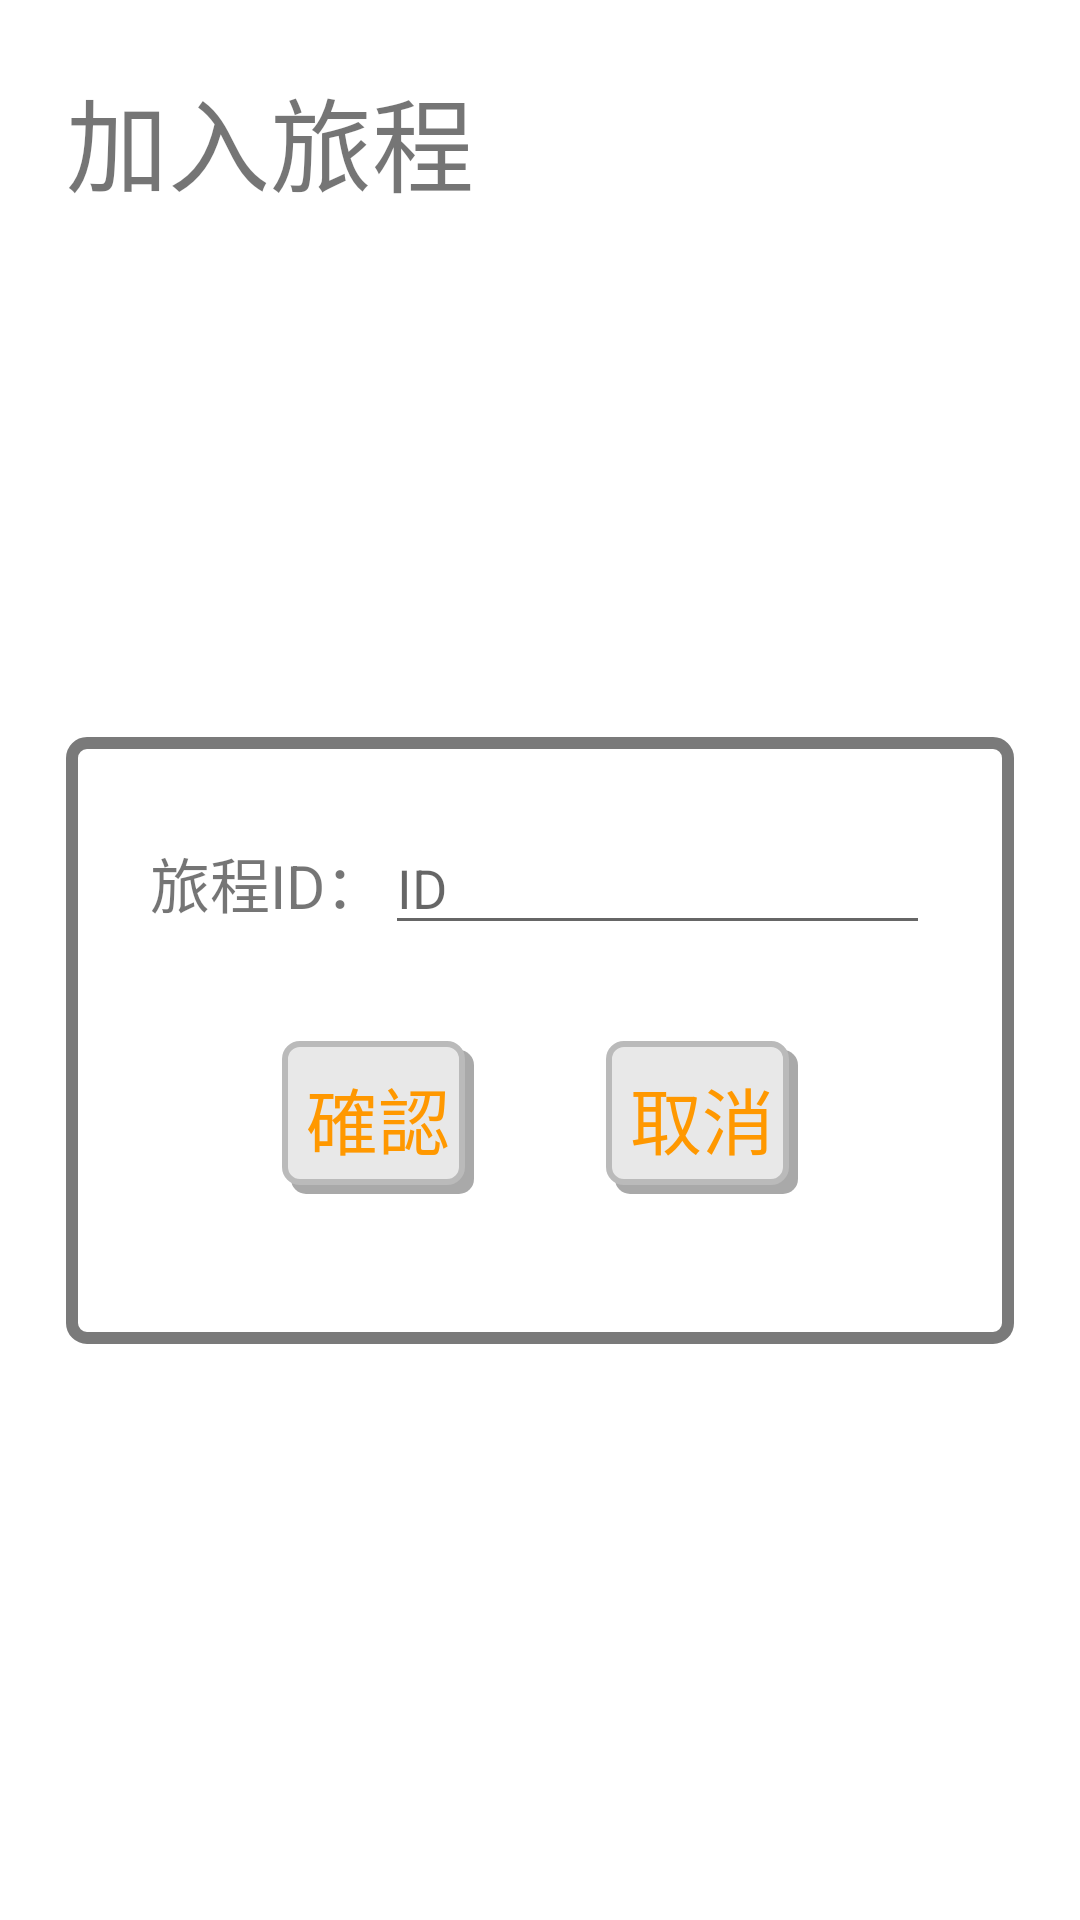

The Android layout XML behind this screen, and the referenced resources:
<!-- AndroidManifest.xml: application theme Theme.TogetherMap -->
<!-- res/layout/alert_join_journey.xml -->
<?xml version="1.0" encoding="utf-8"?>
<androidx.constraintlayout.widget.ConstraintLayout xmlns:android="http://schemas.android.com/apk/res/android"
    xmlns:app="http://schemas.android.com/apk/res-auto"
    xmlns:tools="http://schemas.android.com/tools"
    android:layout_width="match_parent"
    android:layout_height="match_parent"
    android:background="@drawable/edge2">

    <TextView
        android:id="@+id/textView13"
        android:layout_width="wrap_content"
        android:layout_height="wrap_content"
        android:layout_marginTop="4dp"
        android:text="加入旅程"
        android:textSize="34sp"
        app:layout_constraintStart_toStartOf="@+id/textView17"
        app:layout_constraintTop_toTopOf="parent" />

    <androidx.constraintlayout.widget.ConstraintLayout
        android:id="@+id/textView17"
        android:layout_width="0dp"
        android:layout_height="wrap_content"
        android:layout_margin="4dp"
        android:layout_marginTop="12dp"
        android:background="@drawable/edge"
        app:layout_constraintBottom_toBottomOf="parent"
        app:layout_constraintEnd_toEndOf="parent"
        app:layout_constraintStart_toStartOf="parent"
        app:layout_constraintTop_toBottomOf="@+id/textView13">

        <TextView
            android:id="@+id/textView19"
            android:layout_width="wrap_content"
            android:layout_height="wrap_content"
            android:text="旅程ID："
            android:textSize="20sp"
            app:layout_constraintBottom_toTopOf="@+id/alert_join_check_tv_bt"
            app:layout_constraintEnd_toStartOf="@+id/alert_join_id_et"
            app:layout_constraintHorizontal_bias="0.5"
            app:layout_constraintStart_toStartOf="parent"
            app:layout_constraintTop_toTopOf="parent" />

        <EditText
            android:id="@+id/alert_join_id_et"
            android:layout_width="0dp"
            android:layout_height="wrap_content"
            android:ems="10"
            android:hint="ID"
            android:inputType="text"
            app:layout_constraintBottom_toBottomOf="@+id/textView19"
            app:layout_constraintEnd_toEndOf="parent"
            app:layout_constraintHorizontal_bias="0.5"
            app:layout_constraintStart_toEndOf="@+id/textView19"
            app:layout_constraintTop_toTopOf="@+id/textView19" />

        <TextView
            android:id="@+id/alert_join_check_tv_bt"
            android:layout_width="wrap_content"
            android:layout_height="wrap_content"
            android:layout_marginTop="32dp"
            android:layout_marginBottom="16dp"
            android:background="@drawable/rounded_rectangle"
            android:clickable="true"
            android:focusable="true"
            android:foreground="@drawable/item_touch_effect"
            android:padding="8dp"
            android:text="確認"
            android:textColor="@color/text_button"
            android:textSize="24sp"
            app:layout_constraintBottom_toBottomOf="parent"
            app:layout_constraintEnd_toStartOf="@+id/alert_join_cancel_tv_bt"
            app:layout_constraintHorizontal_bias="0.5"
            app:layout_constraintStart_toStartOf="parent"
            app:layout_constraintTop_toBottomOf="@+id/textView19" />

        <TextView
            android:id="@+id/alert_join_cancel_tv_bt"
            android:layout_width="wrap_content"
            android:layout_height="wrap_content"
            android:background="@drawable/rounded_rectangle"
            android:clickable="true"
            android:focusable="true"
            android:foreground="@drawable/item_touch_effect"
            android:padding="8dp"
            android:text="取消"
            android:textColor="@color/text_button"
            android:textSize="24sp"
            app:layout_constraintBottom_toBottomOf="@+id/alert_join_check_tv_bt"
            app:layout_constraintEnd_toEndOf="parent"
            app:layout_constraintHorizontal_bias="0.5"
            app:layout_constraintStart_toEndOf="@+id/alert_join_check_tv_bt"
            app:layout_constraintTop_toTopOf="@+id/alert_join_check_tv_bt" />
    </androidx.constraintlayout.widget.ConstraintLayout>

</androidx.constraintlayout.widget.ConstraintLayout>
<!-- resources referenced by this layout -->
<resources>
  <color name="text_button">#FF9800</color>
  <!-- drawable edge (drawable) -->
  <?xml version="1.0" encoding="utf-8"?>
  <shape xmlns:android="http://schemas.android.com/apk/res/android"
          android:shape="rectangle">
          
          <corners
              android:radius="5dp"/>
          
          <stroke
              android:width="4dp"
              android:color="#FF7A7A7A"/>
          
          <padding
              android:top="28dp"
              android:right="28dp"
              android:bottom="28dp"
              android:left="28dp"/>
  
  </shape>
  <!-- drawable edge2 (drawable) -->
  <?xml version="1.0" encoding="utf-8"?>
  <shape xmlns:android="http://schemas.android.com/apk/res/android"
          android:shape="rectangle">
          
          <corners
              android:radius="16dp"/>
          
  
  
  
          
          <padding
              android:top="18dp"
              android:right="18dp"
              android:bottom="18dp"
              android:left="18dp"
              />
  
          <solid
              android:color="#FFF"
              />
  
  </shape>
  <!-- drawable item_touch_effect (drawable) -->
  <?xml version="1.0" encoding="utf-8"?>
  <ripple xmlns:android="http://schemas.android.com/apk/res/android" android:color="@color/button_on_click">
  
  
  
  </ripple>
  <!-- drawable rounded_rectangle (drawable) -->
  <?xml version="1.0" encoding="utf-8"?>
  <layer-list xmlns:android="http://schemas.android.com/apk/res/android">
      
      
      
      <item
          android:left="3dp"
          android:top="3dp">
          <shape
              android:shape="rectangle">
              
              <solid
                  android:color="#56000000" />
              
              <corners
                  android:radius="5dp"/>
          </shape>
      </item>
      
      
      <item
          android:bottom="3dp"
          android:right="3dp">
          <shape
              android:shape="rectangle">
              
              <solid
                  android:color="#E8E8E8"/>
              
              <corners
                  android:radius="5dp"/>
              
              <stroke
                  android:width="2dp"
                  android:color="#BABABA"/>
              
              <padding
                  android:top="15dp"
                  android:right="15dp"
                  android:bottom="15dp"
                  android:left="15dp"/>
          </shape>
      </item>
  </layer-list>
  <style name="Theme.TogetherMap" parent="Theme.MaterialComponents.DayNight.NoActionBar">
          
          <item name="colorPrimary">@color/purple_500</item>
          <item name="colorPrimaryVariant">@color/purple_700</item>
          <item name="colorOnPrimary">@color/white</item>
          
          <item name="colorSecondary">@color/teal_200</item>
          <item name="colorSecondaryVariant">@color/teal_700</item>
          <item name="colorOnSecondary">@color/black</item>
          
          <item name="android:statusBarColor" tools:targetApi="l">?attr/colorPrimaryVariant</item>
          
      </style>
  <color name="button_on_click">#0D000000</color>
  <color name="purple_500">#FF6200EE</color>
  <color name="purple_700">#FF3700B3</color>
  <color name="white">#FFFFFFFF</color>
  <color name="teal_200">#FF03DAC5</color>
  <color name="teal_700">#FF018786</color>
  <color name="black">#FF000000</color>
</resources>
